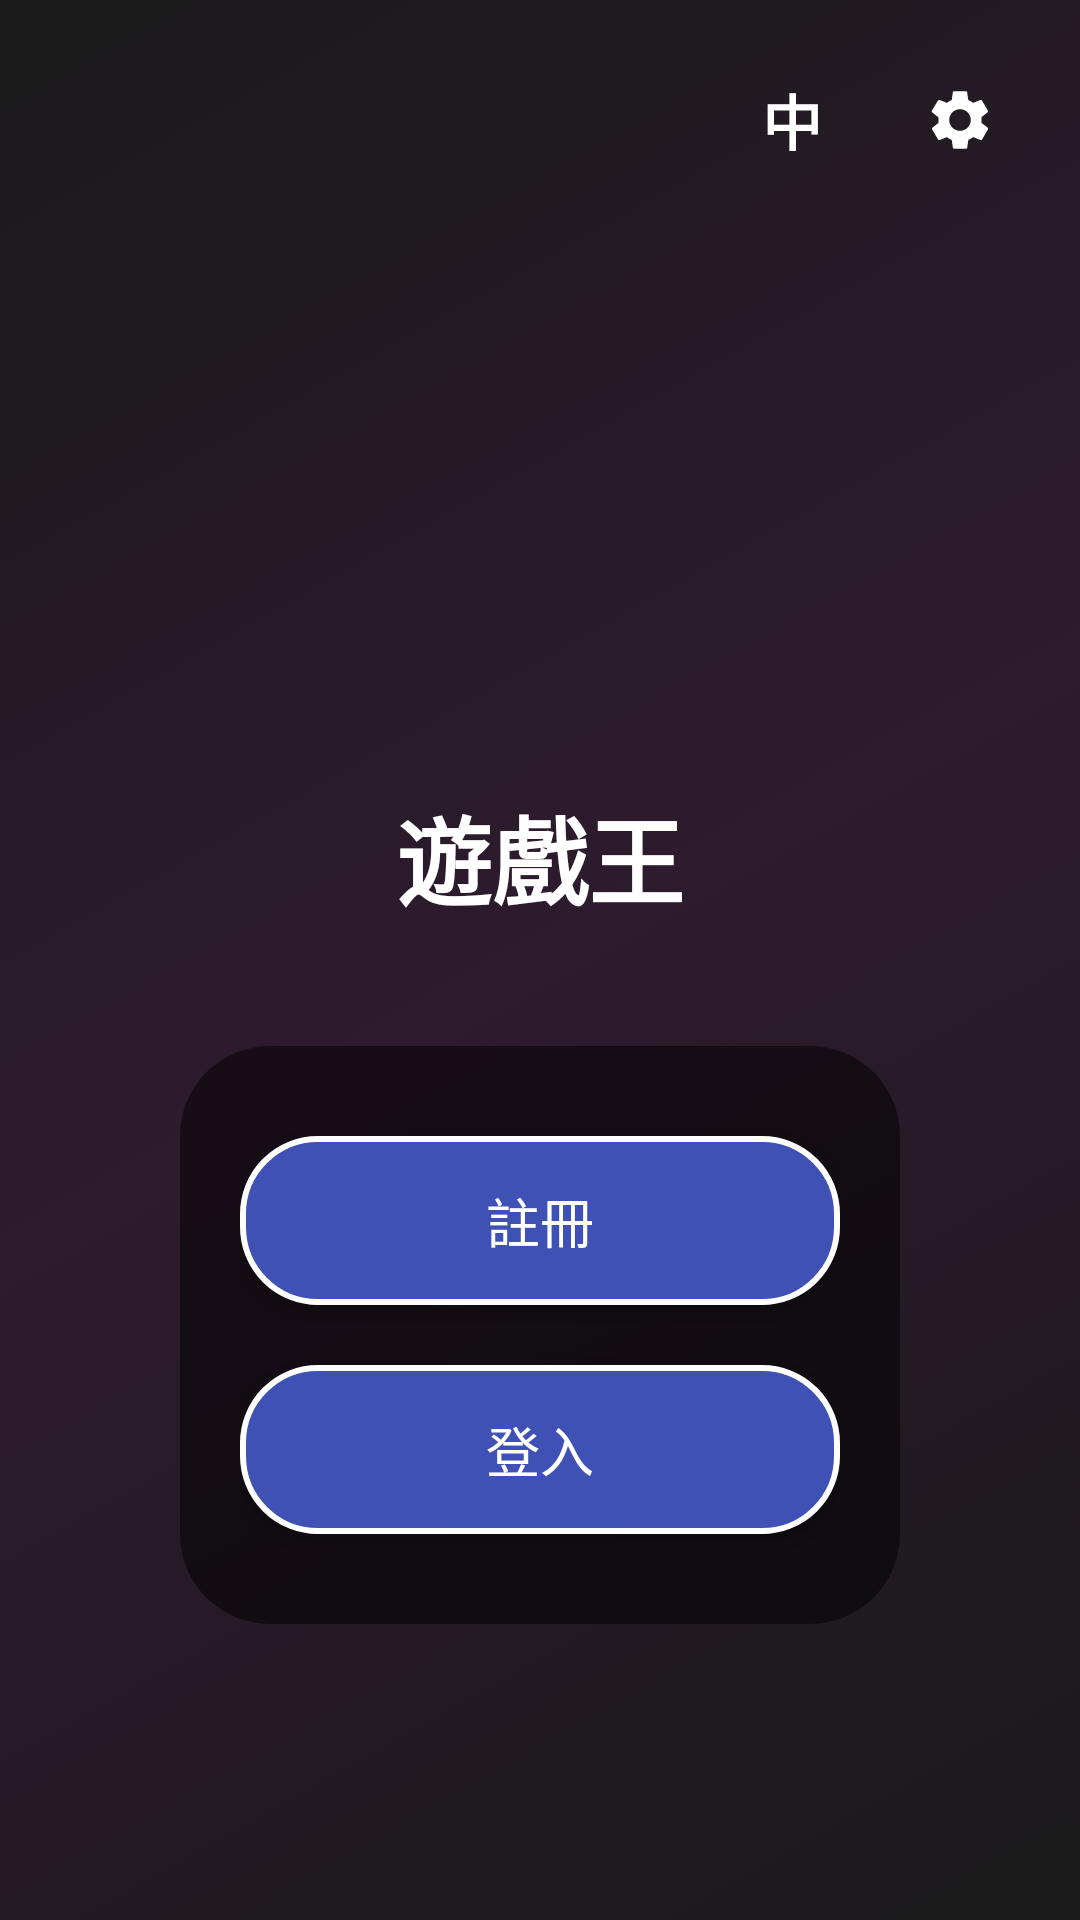

Here is an Android app screen rendered from its layout file. Give the layout XML and the strings, colors and styles it references.
<!-- AndroidManifest.xml: application theme Theme.Gema_king -->
<!-- res/layout/activity_main.xml -->
<?xml version="1.0" encoding="utf-8"?>
<androidx.constraintlayout.widget.ConstraintLayout xmlns:android="http://schemas.android.com/apk/res/android"
    xmlns:app="http://schemas.android.com/apk/res-auto"
    xmlns:tools="http://schemas.android.com/tools"
    android:id="@+id/main"
    android:layout_width="match_parent"
    android:layout_height="match_parent"
    android:background="@drawable/animated_gradient"
    tools:context=".MainActivity">

    <ImageView
        android:id="@+id/game_logo"
        android:layout_width="150dp"
        android:layout_height="150dp"
        android:layout_marginTop="80dp"
        android:src="@drawable/game_logo"
        android:scaleType="fitCenter"
        app:layout_constraintEnd_toEndOf="parent"
        app:layout_constraintStart_toStartOf="parent"
        app:layout_constraintTop_toTopOf="parent"/>

    <TextView
        android:id="@+id/title"
        android:layout_width="wrap_content"
        android:layout_height="wrap_content"
        android:layout_marginTop="32dp"
        android:text="@string/main_page"
        android:textColor="@color/text_primary"
        android:textSize="32sp"
        android:textStyle="bold"
        app:layout_constraintEnd_toEndOf="parent"
        app:layout_constraintStart_toStartOf="parent"
        app:layout_constraintTop_toBottomOf="@id/game_logo" />

    <LinearLayout
        android:id="@+id/language_settings_layout"
        android:layout_width="wrap_content"
        android:layout_height="wrap_content"
        android:orientation="horizontal"
        android:layout_margin="16dp"
        app:layout_constraintEnd_toEndOf="parent"
        app:layout_constraintTop_toTopOf="parent">

        <TextView
            android:id="@+id/btn_language_text"
            android:layout_width="48dp"
            android:layout_height="48dp"
            android:layout_marginEnd="8dp"
            android:gravity="center"
            android:textColor="#FFFFFF"
            android:textSize="20sp"
            android:textStyle="bold"
            android:background="@drawable/transparent_background"
            android:text="中"/>

        <ImageButton
            android:id="@+id/btn_settings"
            android:layout_width="48dp"
            android:layout_height="48dp"
            android:src="@drawable/ic_settings_24dp"
            android:background="@drawable/transparent_background"
            android:contentDescription="@string/settings"/>
    </LinearLayout>

    <LinearLayout
        android:id="@+id/login_buttons_layout"
        android:layout_width="wrap_content"
        android:layout_height="wrap_content"
        android:orientation="vertical"
        android:layout_marginTop="40dp"
        android:background="@drawable/button_background"
        android:padding="20dp"
        android:gravity="center"
        app:layout_constraintEnd_toEndOf="parent"
        app:layout_constraintStart_toStartOf="parent"
        app:layout_constraintTop_toBottomOf="@id/title">

        <Button
            android:id="@+id/login_btn_signup"
            android:layout_width="200dp"
            android:layout_height="wrap_content"
            android:layout_marginVertical="10dp"
            android:background="@drawable/custom_button"
            android:textColor="#FFFFFF"
            android:textSize="18sp"
            android:padding="15dp"
            android:text="@string/login_txt_signup"/>

        <Button
            android:id="@+id/login_btn_login"
            android:layout_width="200dp"
            android:layout_height="wrap_content"
            android:layout_marginVertical="10dp"
            android:background="@drawable/custom_button"
            android:textColor="#FFFFFF"
            android:textSize="18sp"
            android:padding="15dp"
            android:text="@string/login_txt_login"/>
    </LinearLayout>

</androidx.constraintlayout.widget.ConstraintLayout>
<!-- resources referenced by this layout -->
<resources>
  <color name="text_primary">#FFFFFFFF</color>
  <!-- drawable animated_gradient (drawable) -->
  <?xml version="1.0" encoding="utf-8"?>
  <animation-list xmlns:android="http://schemas.android.com/apk/res/android">
      <item android:drawable="@drawable/gradient_1" android:duration="3000" />
      <item android:drawable="@drawable/gradient_2" android:duration="3000" />
      <item android:drawable="@drawable/gradient_3" android:duration="3000" />
  </animation-list>
  <!-- drawable button_background (drawable) -->
  <?xml version="1.0" encoding="utf-8"?>
  <shape xmlns:android="http://schemas.android.com/apk/res/android"
      android:shape="rectangle">
      <corners android:radius="30dp"/>
      <solid android:color="#80000000"/>
  </shape>
  <!-- drawable custom_button (drawable) -->
  <?xml version="1.0" encoding="utf-8"?>
  <ripple xmlns:android="http://schemas.android.com/apk/res/android"
      android:color="#80FFFFFF">
      <item>
          <shape android:shape="rectangle">
              <corners android:radius="25dp"/>
              <solid android:color="#3F51B5"/>
              <stroke
                  android:width="2dp"
                  android:color="#FFFFFF"/>
          </shape>
      </item>
  </ripple>
  <!-- drawable ic_settings_24dp (drawable) -->
  <?xml version="1.0" encoding="utf-8"?>
  <vector xmlns:android="http://schemas.android.com/apk/res/android"
      android:width="24dp"
      android:height="24dp"
      android:viewportWidth="24"
      android:viewportHeight="24">
      <path
          android:fillColor="#FFFFFF"
          android:pathData="M19.14,12.94c0.04,-0.3 0.06,-0.61 0.06,-0.94c0,-0.32 -0.02,-0.64 -0.07,-0.94l2.03,-1.58c0.18,-0.14 0.23,-0.41 0.12,-0.61l-1.92,-3.32c-0.12,-0.22 -0.39,-0.29 -0.61,-0.22l-2.39,0.96c-0.5,-0.38 -1.03,-0.7 -1.62,-0.94L14.4,2.81c-0.04,-0.24 -0.24,-0.41 -0.48,-0.41h-3.84c-0.24,0 -0.43,0.17 -0.47,0.41L9.25,5.35C8.66,5.59 8.12,5.92 7.63,6.29L5.24,5.33c-0.22,-0.08 -0.49,0 -0.61,0.22L2.62,8.87C2.5,9.08 2.55,9.34 2.73,9.48l2.03,1.58C4.84,11.36 4.8,11.69 4.8,12s0.02,0.64 0.07,0.94l-2.03,1.58c-0.18,0.14 -0.23,0.41 -0.12,0.61l1.92,3.32c0.12,0.22 0.39,0.29 0.61,0.22l2.39,-0.96c0.5,0.38 1.03,0.7 1.62,0.94l0.36,2.54c0.05,0.24 0.24,0.41 0.48,0.41h3.84c0.24,0 0.44,-0.17 0.47,-0.41l0.36,-2.54c0.59,-0.24 1.13,-0.56 1.62,-0.94l2.39,0.96c0.22,0.08 0.49,0 0.61,-0.22l1.92,-3.32c0.12,-0.22 0.07,-0.47 -0.12,-0.61L19.14,12.94zM12,15.6c-1.98,0 -3.6,-1.62 -3.6,-3.6s1.62,-3.6 3.6,-3.6s3.6,1.62 3.6,3.6S13.98,15.6 12,15.6z"/>
  </vector>
  <string name="login_txt_login">登入</string>
  <string name="login_txt_signup">註冊</string>
  <string name="main_page">遊戲王</string>
  <string name="settings">設置</string>
  <style name="Theme.Gema_king" parent="Base.Theme.Gema_king" />
  <!-- drawable gradient_1 (drawable) -->
  <?xml version="1.0" encoding="utf-8"?>
  <shape xmlns:android="http://schemas.android.com/apk/res/android">
      <gradient
          android:type="linear"
          android:angle="135"
          android:startColor="#1A1A1A"
          android:centerColor="#2D1B2E"
          android:endColor="#1A1A1A" />
  </shape>
  <!-- drawable gradient_2 (drawable) -->
  <?xml version="1.0" encoding="utf-8"?>
  <shape xmlns:android="http://schemas.android.com/apk/res/android">
      <gradient
          android:type="linear"
          android:angle="225"
          android:startColor="#1A1A1A"
          android:centerColor="#3D1B4E"
          android:endColor="#1A1A1A" />
  </shape>
  <!-- drawable gradient_3 (drawable) -->
  <?xml version="1.0" encoding="utf-8"?>
  <shape xmlns:android="http://schemas.android.com/apk/res/android"
      android:shape="rectangle">
      <gradient
          android:angle="135"
          android:startColor="#7986CB"
          android:centerColor="#C5CAE9"
          android:endColor="#E8EAF6"
          android:type="linear"/>
  </shape>
  <style name="Base.Theme.Gema_king" parent="Theme.Material3.DayNight">
          
          
      </style>
</resources>
